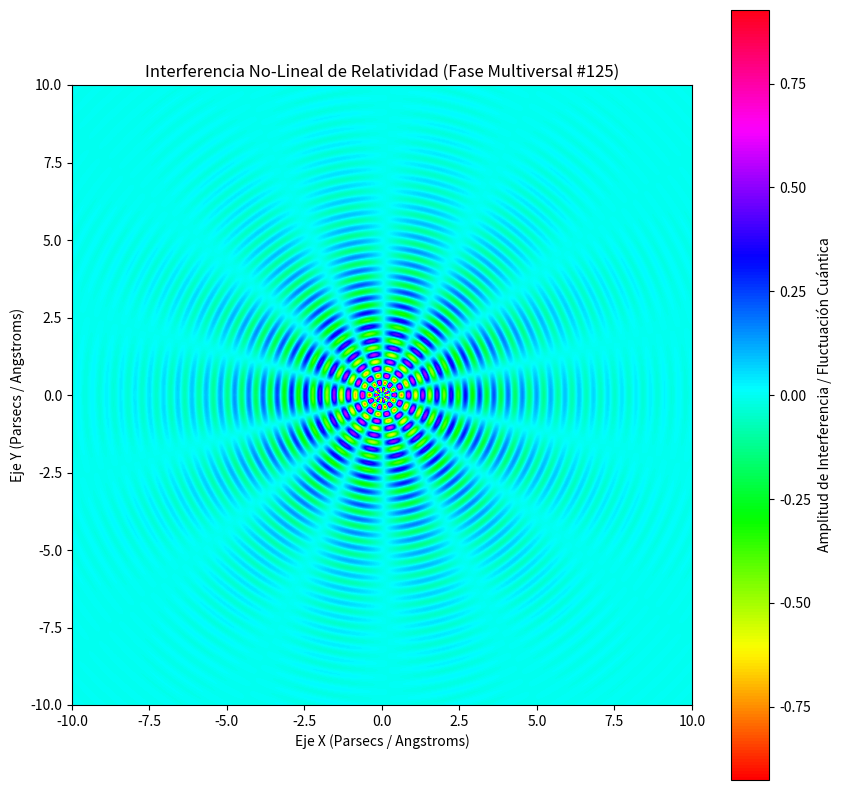

This chart was generated by the following Python code:
%matplotlib inline
# Simulación Multiversal: Relatividad - Variante 125
import numpy as np
import matplotlib.pyplot as plt

# Parámetros Físicos No-Lineales
omega_1 = 13.675
omega_2 = 7.095
lambda_decay = 0.408
phase_shift = 2.373

x = np.linspace(-10, 10, 800)
y = np.linspace(-10, 10, 800)
X, Y = np.meshgrid(x, y)

# Dinámica de Fluidos / Campos Tensor-Escalares (Fase Multiversal)
R = np.sqrt(X**2 + Y**2) + 1e-5
Z = (np.sin(omega_1 * R + phase_shift) * np.cos(omega_2 * np.arctan2(Y, X))) * np.exp(-lambda_decay * R)

plt.figure(figsize=(10, 10))
plt.imshow(Z, cmap='hsv', extent=[-10, 10, -10, 10], origin='lower')
plt.colorbar(label='Amplitud de Interferencia / Fluctuación Cuántica')
plt.title(r'Interferencia No-Lineal de Relatividad (Fase Multiversal #125)')
plt.xlabel('Eje X (Parsecs / Angstroms)')
plt.ylabel('Eje Y (Parsecs / Angstroms)')
plt.show()
